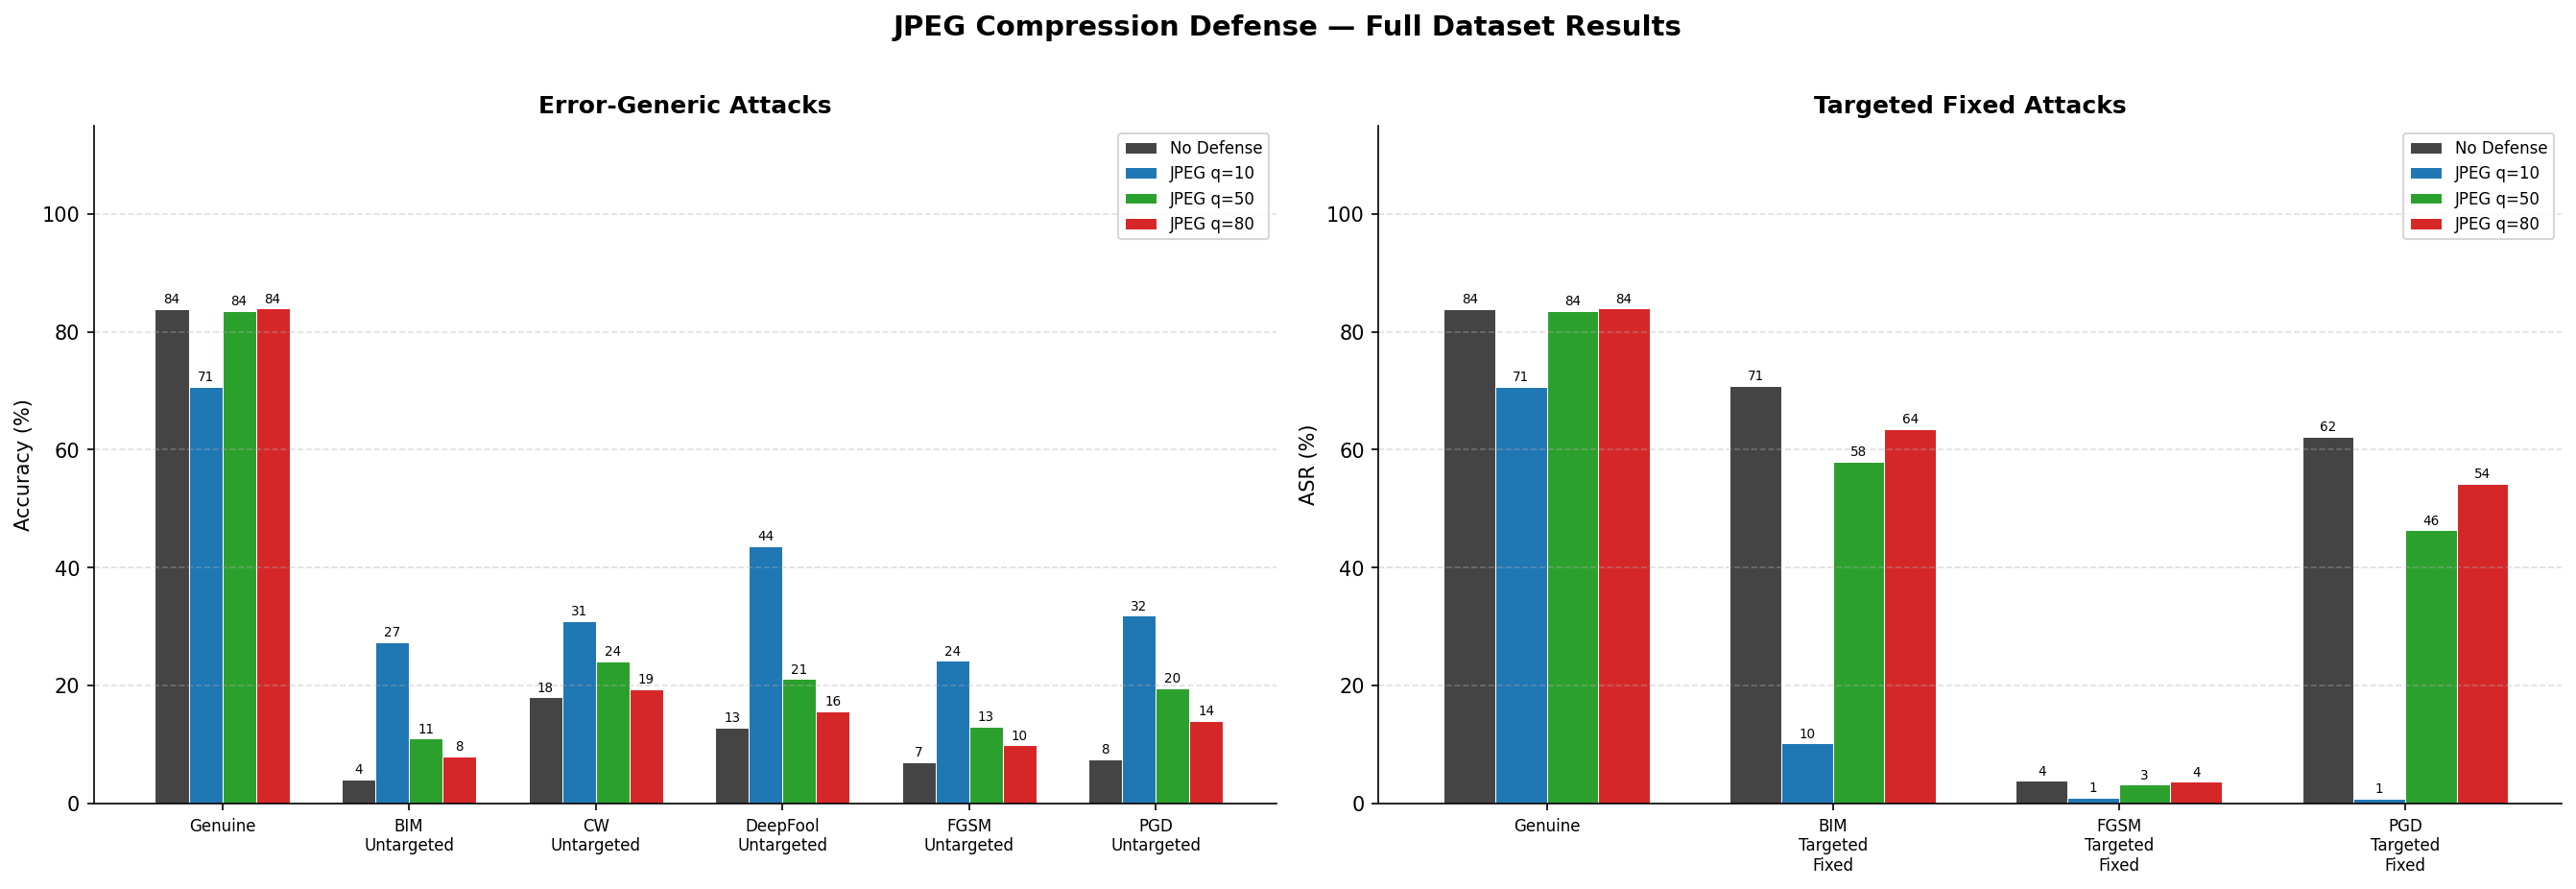

Source data for this figure (header and first rows):
Family, Metric, No_Defense_%, JPEG_q10_%, JPEG_q50_%, JPEG_q80_%, Delta_q10_%, Delta_q50_%, Delta_q80_%
Genuine, accuracy, 83.92, 70.62, 83.55, 83.95, -13.30, -0.37, +0.03
BIM_Targeted_Fixed, asr, 70.83, 10.17, 58.00, 63.50, -60.67, -12.83, -7.33
BIM_Untargeted, accuracy, 4.00, 27.33, 11.00, 8.00, +23.33, +7.00, +4.00
CW_Untargeted, accuracy, 18.00, 30.92, 24.08, 19.42, +12.92, +6.08, +1.42
DeepFool_Untargeted, accuracy, 12.83, 43.67, 21.08, 15.58, +30.83, +8.25, +2.75
FGSM_Targeted_Fixed, asr, 3.83, 1.00, 3.17, 3.67, -2.83, -0.67, -0.17
FGSM_Untargeted, accuracy, 7.00, 24.17, 13.00, 9.83, +17.17, +6.00, +2.83
PGD_Targeted_Fixed, asr, 62.17, 0.83, 46.33, 54.17, -61.33, -15.83, -8.00
PGD_Untargeted, accuracy, 7.50, 31.83, 19.50, 14.00, +24.33, +12.00, +6.50
